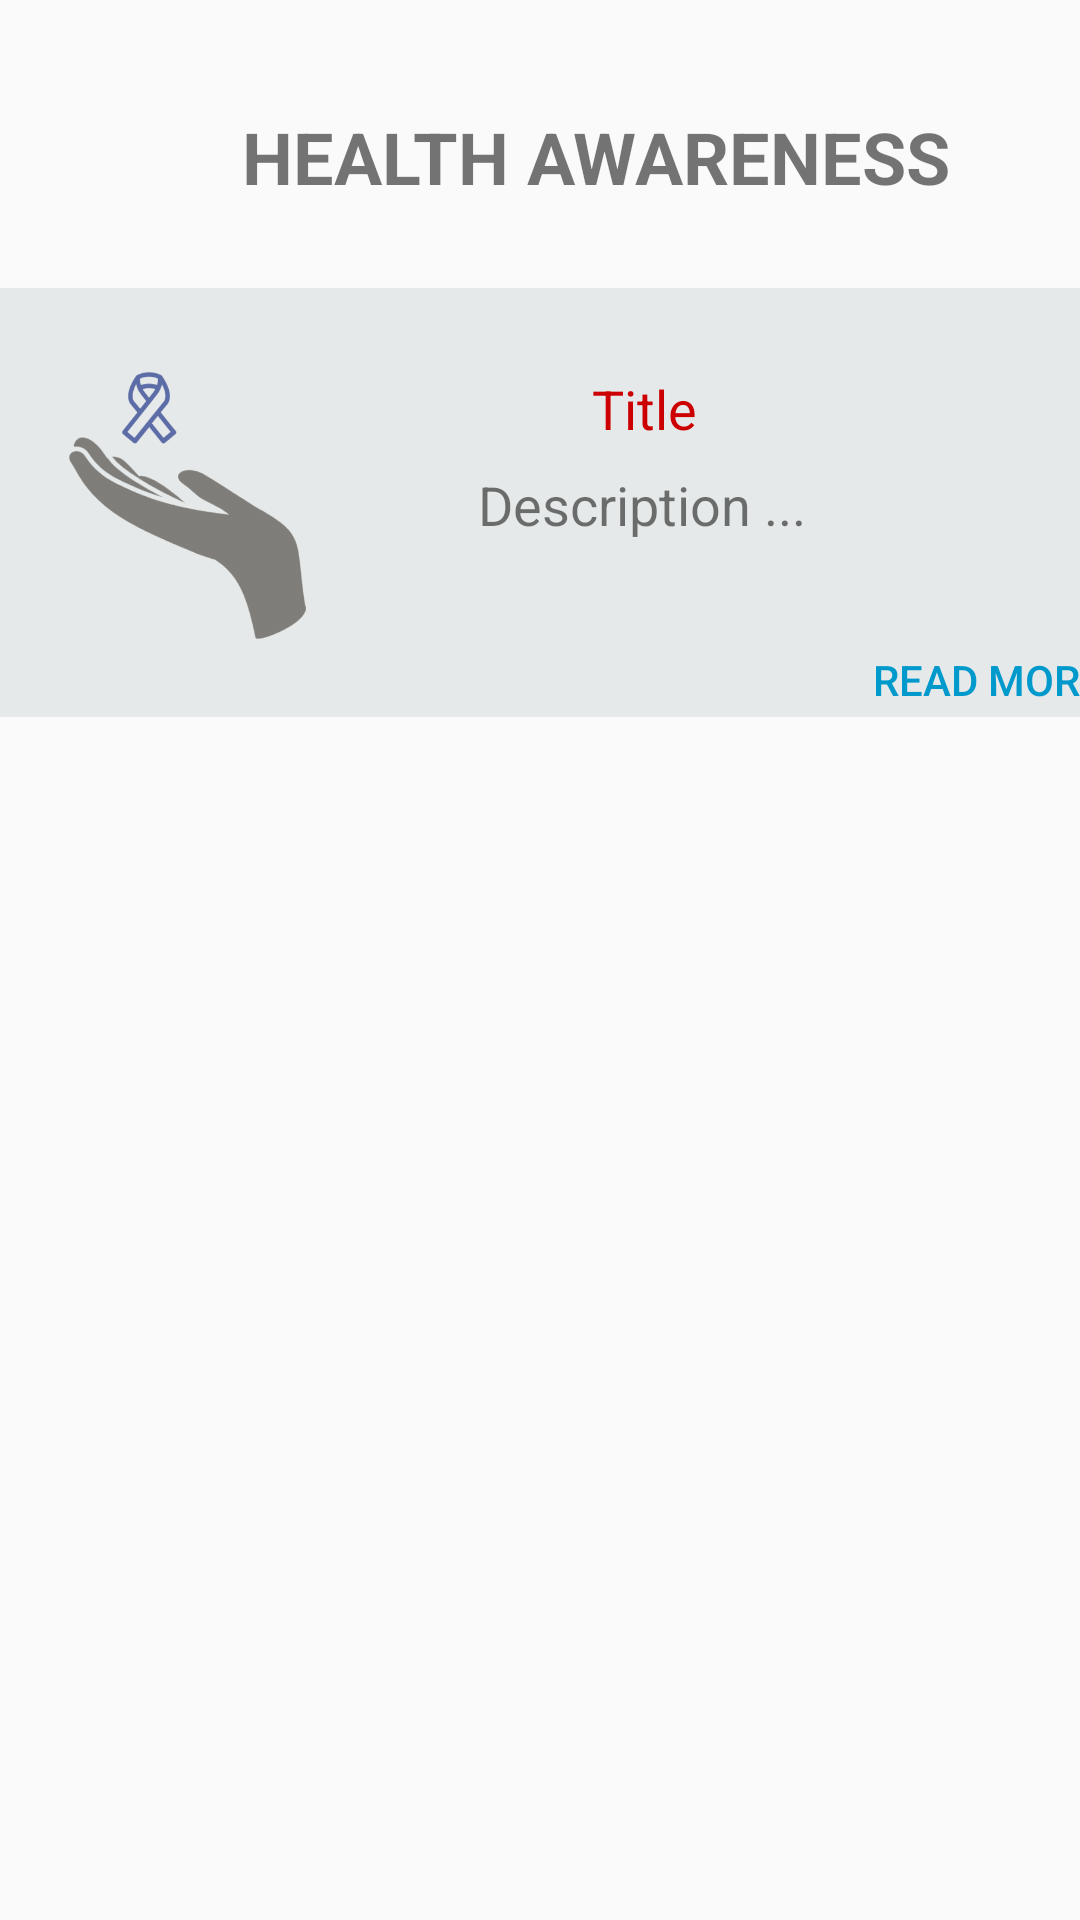

The Android layout XML behind this screen, and the referenced resources:
<!-- AndroidManifest.xml: application theme AppTheme -->
<!-- res/layout/activity_awareness__list.xml -->
<?xml version="1.0" encoding="utf-8"?>
<android.support.constraint.ConstraintLayout xmlns:android="http://schemas.android.com/apk/res/android"
    xmlns:app="http://schemas.android.com/apk/res-auto"
    xmlns:tools="http://schemas.android.com/tools"
    android:layout_width="match_parent"
    android:layout_height="match_parent"
    android:scrollbars="vertical"
    tools:context="com.onestopcancercenter.onestopcancercenter.Awareness_List">

    <TextView
        android:id="@+id/textView"
        android:layout_width="wrap_content"
        android:layout_height="wrap_content"
        android:layout_marginLeft="76dp"
        android:layout_marginTop="36dp"
        android:text="Health Awareness"
        android:textAlignment="center"
        android:textAllCaps="true"
        android:textColor="@color/common_google_signin_btn_text_light_default"
        android:textSize="24sp"
        android:textStyle="bold"
        app:layout_constraintEnd_toEndOf="parent"
        app:layout_constraintHorizontal_bias="0.09"
        app:layout_constraintLeft_toRightOf="parent"
        app:layout_constraintStart_toStartOf="parent"
        app:layout_constraintTop_toTopOf="parent" />

    <TableRow
        android:id="@+id/Row"
        android:layout_width="395dp"
        android:layout_height="143dp"
        android:layout_marginTop="96dp"
        android:background="@color/colorAccent"
        app:layout_constraintEnd_toEndOf="parent"
        app:layout_constraintLeft_toRightOf="parent"
        app:layout_constraintStart_toStartOf="parent"
        app:layout_constraintTop_toTopOf="parent">

    </TableRow>


    <ImageView
        android:id="@+id/Hospital"
        android:layout_width="98dp"
        android:layout_height="89dp"
        android:layout_marginTop="124dp"
        app:layout_constraintEnd_toEndOf="parent"
        app:layout_constraintHorizontal_bias="0.051"
        app:layout_constraintLeft_toRightOf="parent"
        app:layout_constraintStart_toStartOf="parent"
        app:layout_constraintTop_toTopOf="parent"
        app:srcCompat="@drawable/logo2" />

    <TextView
        android:id="@+id/textView1"
        android:layout_width="180dp"
        android:layout_height="32dp"
        android:layout_marginTop="124dp"
        android:text="Title"
        android:textAlignment="center"
        android:textColor="@android:color/holo_red_dark"
        android:textSize="18sp"
        app:layout_constraintEnd_toEndOf="parent"
        app:layout_constraintHorizontal_bias="0.692"
        app:layout_constraintLeft_toRightOf="parent"
        app:layout_constraintStart_toStartOf="parent"
        app:layout_constraintTop_toTopOf="parent" />

    <TextView
        android:id="@+id/textView4"
        android:layout_width="179dp"
        android:layout_height="40dp"
        android:layout_marginTop="156dp"
        android:text="Description ..."
        android:textAlignment="center"
        android:textColor="@color/common_google_signin_btn_text_dark_focused"
        android:textColorLink="@color/common_google_signin_btn_text_light_default"
        android:textSize="18sp"
        app:layout_constraintEnd_toEndOf="parent"
        app:layout_constraintHorizontal_bias="0.689"
        app:layout_constraintLeft_toRightOf="parent"
        app:layout_constraintStart_toStartOf="parent"
        app:layout_constraintTop_toTopOf="parent" />

    <Button
        android:id="@+id/button"
        style="@style/Widget.AppCompat.Button.Borderless"
        android:layout_width="135dp"
        android:layout_height="49dp"
        android:layout_marginLeft="268dp"
        android:text="Read More..."
        android:textColor="@android:color/holo_blue_dark"
        app:layout_constraintBottom_toBottomOf="parent"
        app:layout_constraintEnd_toEndOf="parent"
        app:layout_constraintHorizontal_bias="0.0"
        app:layout_constraintLeft_toRightOf="parent"
        app:layout_constraintStart_toStartOf="parent"
        app:layout_constraintTop_toTopOf="parent"
        app:layout_constraintVertical_bias="0.342" />

</android.support.constraint.ConstraintLayout>
<!-- resources referenced by this layout -->
<resources>
  <color name="colorAccent">#38a0afaf</color>
  <!-- drawable logo2: png bitmap (drawable, 28036 bytes) -->
  <style name="AppTheme" parent="Theme.AppCompat.Light.DarkActionBar">
          
          <item name="colorPrimary">@color/colorPrimary</item>
          <item name="colorPrimaryDark">@color/colorPrimaryDark</item>
          <item name="colorAccent">@color/colorAccent</item>
      </style>
  <color name="colorPrimary">#7ab4ad</color>
  <color name="colorPrimaryDark">#7ab4ad</color>
</resources>
